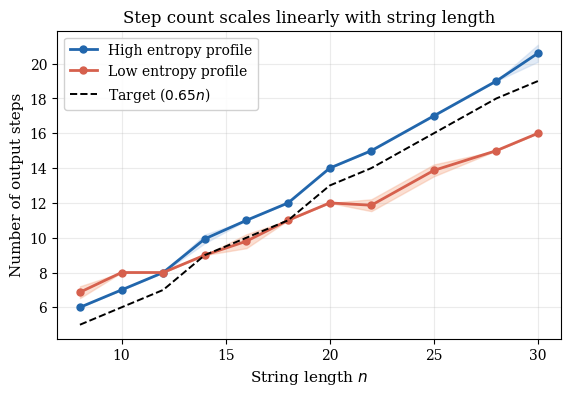
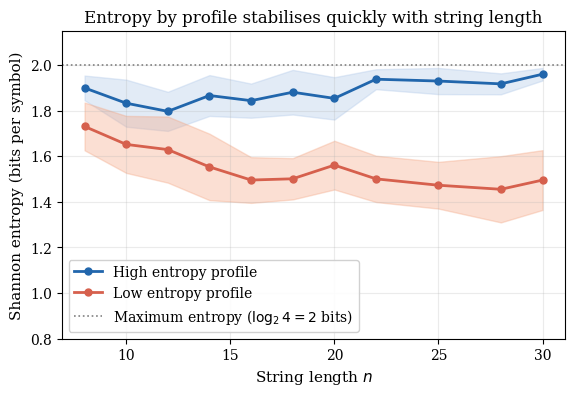
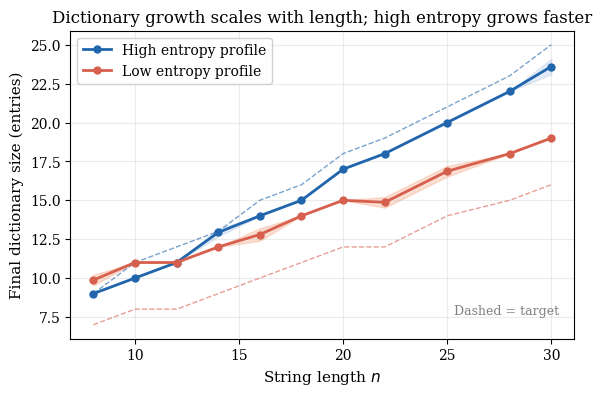
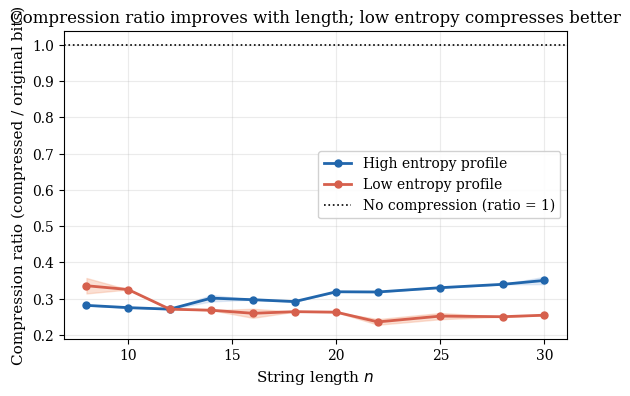
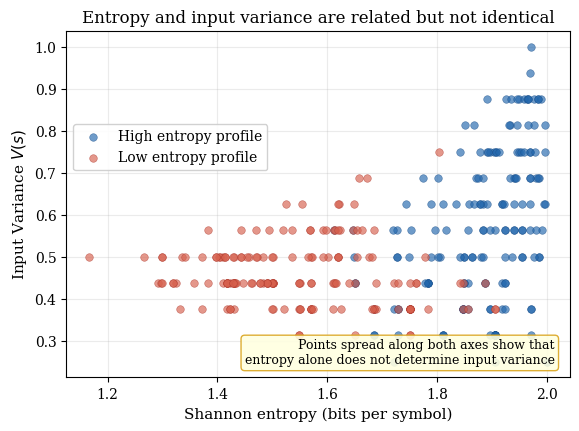

Here is the Python script that generated these plots, in order:
import random
import math
import os
from collections import Counter
import matplotlib
matplotlib.use('Agg')
import matplotlib.pyplot as plt
import matplotlib.patches as mpatches
import matplotlib.ticker
import numpy as np

# ------------------------------------------------------------------
# CONFIGURATION 
# ------------------------------------------------------------------

SYMBOLS = ['A', 'C', 'G', 'T']

SCALING_FACTORS = {
    'low_entropy': 0.4,
    'high_entropy': 0.7
}

STEP_FACTORS = {
    'high_entropy': 0.65,
    'low_entropy':  0.65
}

TOLERANCES = {
    'high_entropy': 1,
    'low_entropy':  3
}

# ------------------------------------------------------------------
# Core LZW functions
# ------------------------------------------------------------------

def calculate_shannon_entropy(text):
    counts = Counter(text)
    length = len(text)
    entropy = 0.0
    for count in counts.values():
        p = count / length
        entropy -= p * math.log2(p)
    return entropy


def calculate_visual_variance(text):
    bigrams = set(text[i] + text[i+1] for i in range(len(text) - 1))
    return len(bigrams) / (len(SYMBOLS) ** 2)


def calculate_target_dict_size(length, entropy_type):
    base_size = len(SYMBOLS)
    growth = int(length * SCALING_FACTORS[entropy_type])
    return base_size + max(3, growth)


def calculate_target_steps(length, entropy_type):
    return max(4, int(length * STEP_FACTORS[entropy_type]))


def simulate_lzw(text):
    dictionary = {ch: idx for idx, ch in enumerate(SYMBOLS)}
    dict_size = len(dictionary)
    w = ""
    output = []
    matches = []
    for c in text:
        wc = w + c
        if wc in dictionary:
            w = wc
        else:
            if w:
                output.append(dictionary[w])
                matches.append(w)
            dictionary[wc] = dict_size
            dict_size += 1
            w = c
    if w:
        output.append(dictionary[w])
        matches.append(w)
    return dict_size, output, matches


def generate_smart_lzw_string(length, entropy_type, track_attempts=False):
    target_dict_size = calculate_target_dict_size(length, entropy_type)
    target_steps     = calculate_target_steps(length, entropy_type)
    base_tolerance   = TOLERANCES[entropy_type]
    max_streak       = 2 if entropy_type == 'high_entropy' else 3

    if entropy_type == 'high_entropy':
        weights = [0.25, 0.25, 0.25, 0.25]
    else:
        weights = [0.65, 0.18, 0.10, 0.07]

    for attempt in range(1, 100001):
        current_tolerance = base_tolerance + (attempt // 25000)

        text_list = random.sample(SYMBOLS, len(SYMBOLS))
        text_list += random.choices(SYMBOLS, weights=weights, k=length - 4)
        random.shuffle(text_list)
        text = "".join(text_list)

        has_streak = any(
            text[i:i+max_streak+1] == text[i] * (max_streak+1)
            for i in range(len(text) - max_streak)
        )
        if has_streak:
            continue

        d_size, compressed, _ = simulate_lzw(text)
        steps = len(compressed)

        if (abs(d_size - target_dict_size) <= current_tolerance
                and abs(steps - target_steps) <= current_tolerance
                and len(compressed) < len(text)):
            
            entropy_value = calculate_shannon_entropy(text)
            if track_attempts:
                return text, d_size, compressed, entropy_value, attempt
            return text, d_size, compressed, entropy_value

    if track_attempts:
        return text, d_size, compressed, calculate_shannon_entropy(text), 100000
    raise ValueError(f"Failed to generate valid sequence for length {length}")


# ------------------------------------------------------------------
# Plot styling
# ------------------------------------------------------------------

HIGH_COL  = '#2166AC'
LOW_COL   = '#D6604D'
HIGH_FILL = '#AEC7E8'
LOW_FILL  = '#F4A582'

plt.rcParams.update({
    'font.family':     'serif',
    'font.size':       11,
    'axes.titlesize':  12,
    'axes.labelsize':  11,
    'xtick.labelsize': 10,
    'ytick.labelsize': 10,
    'legend.fontsize': 10,
    'figure.dpi':      150,
    'savefig.dpi':     300,
    'savefig.bbox':    'tight',
})

OUT_DIR = "Figures"
os.makedirs(OUT_DIR, exist_ok=True)

LENGTHS = [8, 10, 12, 14, 16, 18, 20, 22, 25, 28, 30]
N_REPS  = 15


# ------------------------------------------------------------------
# Data collection
# ------------------------------------------------------------------

def collect_scaling_data():
    data  = {p: {l: [] for l in LENGTHS} for p in ('high_entropy', 'low_entropy')}
    total = len(LENGTHS) * 2 * N_REPS
    done  = 0

    for profile in ('high_entropy', 'low_entropy'):
        for length in LENGTHS:
            for _ in range(N_REPS):
                text, d_size, compressed, entropy = generate_smart_lzw_string(
                    length, profile
                )
                iv    = calculate_visual_variance(text)
                steps = len(compressed)
                total_bits = sum(
                    max(2, math.ceil(math.log2(len(SYMBOLS) + i)))
                    for i in range(steps)
                )
                ratio = total_bits / (length * 8)

                data[profile][length].append({
                    'steps':   steps,
                    'entropy': entropy,
                    'd_size':  d_size,
                    'ratio':   ratio,
                    'iv':      iv,
                })
                done += 1
            print(f"  {done}/{total}  length={length} profile={profile}")

    return data


# ------------------------------------------------------------------
# Helper
# ------------------------------------------------------------------

def extract(data, profile, key):
    means = [np.mean([r[key] for r in data[profile][l]]) for l in LENGTHS]
    stds  = [np.std( [r[key] for r in data[profile][l]]) for l in LENGTHS]
    return np.array(means), np.array(stds)


def plot_with_band(ax, x, means, stds, color, fill, label):
    ax.plot(x, means, 'o-', color=color, linewidth=2, markersize=5, label=label)
    ax.fill_between(x, means - stds, means + stds, color=fill, alpha=0.35)


# ------------------------------------------------------------------
# Figure 1 — Step count vs string length
# ------------------------------------------------------------------

def fig_steps_vs_length(data):
    fig, ax = plt.subplots(figsize=(6.5, 4))
    x = np.array(LENGTHS)

    for profile, col, fill, lbl in [
        ('high_entropy', HIGH_COL, HIGH_FILL, 'High entropy profile'),
        ('low_entropy',  LOW_COL,  LOW_FILL,  'Low entropy profile'),
    ]:
        means, stds = extract(data, profile, 'steps')
        plot_with_band(ax, x, means, stds, col, fill, lbl)

    targets = [calculate_target_steps(l, 'high_entropy') for l in LENGTHS]
    ax.plot(x, targets, 'k--', linewidth=1.4, label='Target ($0.65n$)', zorder=5)

    ax.set_xlabel('String length $n$')
    ax.set_ylabel('Number of output steps')
    ax.set_title('Step count scales linearly with string length')
    ax.legend(framealpha=0.9)
    ax.grid(alpha=0.25)
    path = os.path.join(OUT_DIR, 'fig1_steps_vs_length.pdf')
    fig.savefig(path)
    plt.close(fig)
    print(f"  Saved: {path}")


# ------------------------------------------------------------------
# Figure 2 — Entropy vs string length
# ------------------------------------------------------------------

def fig_entropy_vs_length(data):
    fig, ax = plt.subplots(figsize=(6.5, 4))
    x = np.array(LENGTHS)

    for profile, col, fill, lbl in [
        ('high_entropy', HIGH_COL, HIGH_FILL, 'High entropy profile'),
        ('low_entropy',  LOW_COL,  LOW_FILL,  'Low entropy profile'),
    ]:
        means, stds = extract(data, profile, 'entropy')
        plot_with_band(ax, x, means, stds, col, fill, lbl)

    ax.axhline(2.0, color='grey', linestyle=':', linewidth=1.2,
               label='Maximum entropy ($\\log_2 4 = 2$ bits)')
    ax.set_xlabel('String length $n$')
    ax.set_ylabel('Shannon entropy (bits per symbol)')
    ax.set_title('Entropy by profile stabilises quickly with string length')
    ax.set_ylim(0.8, 2.15)
    ax.legend(framealpha=0.9)
    ax.grid(alpha=0.25)
    path = os.path.join(OUT_DIR, 'fig2_entropy_vs_length.pdf')
    fig.savefig(path)
    plt.close(fig)
    print(f"  Saved: {path}")


# ------------------------------------------------------------------
# Figure 3 — Dictionary size vs string length
# ------------------------------------------------------------------

def fig_dictsize_vs_length(data):
    fig, ax = plt.subplots(figsize=(6.5, 4))
    x = np.array(LENGTHS)

    for profile, col, fill, lbl in [
        ('high_entropy', HIGH_COL, HIGH_FILL, 'High entropy profile'),
        ('low_entropy',  LOW_COL,  LOW_FILL,  'Low entropy profile'),
    ]:
        means, stds = extract(data, profile, 'd_size')
        plot_with_band(ax, x, means, stds, col, fill, lbl)

        targets = [calculate_target_dict_size(l, profile) for l in LENGTHS]
        ax.plot(x, targets, linestyle='--', color=col, linewidth=1, alpha=0.6)

    ax.set_xlabel('String length $n$')
    ax.set_ylabel('Final dictionary size (entries)')
    ax.set_title('Dictionary growth scales with length; high entropy grows faster')
    ax.legend(framealpha=0.9)
    ax.grid(alpha=0.25)
    ax.annotate('Dashed = target', xy=(0.97, 0.08),
                xycoords='axes fraction', ha='right', fontsize=9, color='grey')

    path = os.path.join(OUT_DIR, 'fig3_dictsize_vs_length.pdf')
    fig.savefig(path)
    plt.close(fig)
    print(f"  Saved: {path}")


# ------------------------------------------------------------------
# Figure 4 — Compression ratio vs string length
# ------------------------------------------------------------------

def fig_ratio_vs_length(data):
    fig, ax = plt.subplots(figsize=(6.5, 4))
    x = np.array(LENGTHS)

    for profile, col, fill, lbl in [
        ('high_entropy', HIGH_COL, HIGH_FILL, 'High entropy profile'),
        ('low_entropy',  LOW_COL,  LOW_FILL,  'Low entropy profile'),
    ]:
        means, stds = extract(data, profile, 'ratio')
        plot_with_band(ax, x, means, stds, col, fill, lbl)

    ax.axhline(1.0, color='black', linestyle=':', linewidth=1.2,
               label='No compression (ratio = 1)')
    ax.set_xlabel('String length $n$')
    ax.set_ylabel('Compression ratio (compressed / original bits)')
    ax.set_title('Compression ratio improves with length; low entropy compresses better')
    ax.legend(framealpha=0.9)
    ax.grid(alpha=0.25)
    path = os.path.join(OUT_DIR, 'fig4_ratio_vs_length.pdf')
    fig.savefig(path)
    plt.close(fig)
    print(f"  Saved: {path}")


# ------------------------------------------------------------------
# Figure 5 — Entropy vs input variance scatter
# ------------------------------------------------------------------

def fig_entropy_vs_iv(data):
    fig, ax = plt.subplots(figsize=(6.5, 4.5))

    for profile, col, edge, lbl in [
        ('high_entropy', HIGH_COL, '#1A4F8A', 'High entropy profile'),
        ('low_entropy',  LOW_COL,  '#B03A2E', 'Low entropy profile'),
    ]:
        xs, ys = [], []
        for length in LENGTHS:
            for r in data[profile][length]:
                xs.append(r['entropy'])
                ys.append(r['iv'])
        ax.scatter(xs, ys, c=col, edgecolors=edge, linewidths=0.4,
                   alpha=0.65, s=30, label=lbl, zorder=3)

    ax.set_xlabel('Shannon entropy (bits per symbol)')
    ax.set_ylabel('Input Variance $V(s)$')
    ax.set_title('Entropy and input variance are related but not identical')
    ax.legend(framealpha=0.9, loc='upper left', bbox_to_anchor=(0.0, 0.75))
    ax.grid(alpha=0.25)

    ax.text(0.97, 0.03,
            'Points spread along both axes show that\n'
            'entropy alone does not determine input variance',
            transform=ax.transAxes, fontsize=9, va='bottom', ha='right',
            bbox=dict(boxstyle='round,pad=0.3', fc='lightyellow',
                      ec='goldenrod', alpha=0.9))

    path = os.path.join(OUT_DIR, 'fig5_entropy_vs_iv.pdf')
    fig.savefig(path)
    plt.close(fig)
    print(f"  Saved: {path}")


# ------------------------------------------------------------------
# Main
# ------------------------------------------------------------------

def main():
    print(f"\nCollecting scaling data ({len(LENGTHS)} lengths x 2 profiles x {N_REPS} reps)...\n")
    data = collect_scaling_data()

    print("\nPlotting figures...")
    fig_steps_vs_length(data)
    fig_entropy_vs_length(data)
    fig_dictsize_vs_length(data)
    fig_ratio_vs_length(data)
    fig_entropy_vs_iv(data)

    print(f"\nAll figures saved to ./{OUT_DIR}/")
    print("\nSummary table (mean +/- std at n=16):")
    print(f"{'Metric':<20} {'High entropy':>20} {'Low entropy':>20}")

    idx = LENGTHS.index(16)

    for key, label in [('steps', 'Steps'), ('entropy', 'Entropy'),
                       ('d_size', 'Dict size'), ('ratio', 'Comp ratio')]:
        hm, hs = extract(data, 'high_entropy', key)
        lm, ls = extract(data, 'low_entropy',  key)
        print(f"{label:<20} {hm[idx]:>10.3f} +/- {hs[idx]:<8.3f} "
              f"{lm[idx]:>10.3f} +/- {ls[idx]:<8.3f}")


if __name__ == "__main__":
    main()
